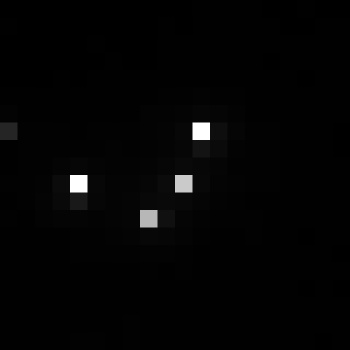

Source data for this figure (header and first rows):
, xmin, ymin, lat, lon, area, perimeter, max_nanowatts, min_nanowatts, moonlight_illumination, clear_sky_confidence, mean_nanowatts
0, 761, 2825, -3.927, -3.927, 1.0, 0.0, 79.29, 0.1347, 11.81, 0.0, 1.743
